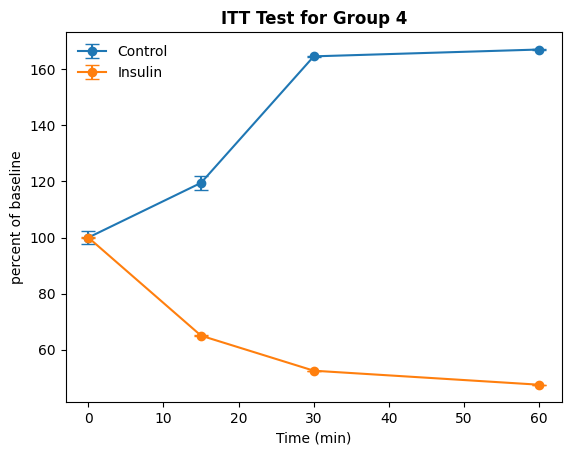

Write the Python code that produced this figure.
#Run this cell to import necessary libraries
import matplotlib.pyplot as plt
import matplotlib as mpl
from statistics import stdev

# Time points (minutes)
time = [0, 15, 30, 60]

# Raw data
ctrl_1 = [5.8,6.6,6.7,6.7]
ctrl_2 = [2.4,3.2,6.8,7,5.1]
exp_1 = [6.1,4.1,3.1,2.9]
exp_2 = [5.9,3.7,3.2,2.8]

mean_ctrl=[]
mean_exp=[]

for i in range(4):
    mean_ctrl.append((ctrl_1[i] + ctrl_2[i])/2)
    mean_exp.append((exp_1[i]+exp_2[i])/2)

# Mean values
standard_1 = mean_ctrl[0]
standard_2 = mean_exp[0]
line1_mean = [100]
line2_mean = [100]

for i in range(1,4):
    line1_mean.append(mean_ctrl[i]/standard_1*100)
    line2_mean.append(mean_exp[i]/standard_2*100)

# Standard deviations (SD)
line1_sd = []
line2_sd = []

for i in range(4):
    line1_sd.append(stdev([ctrl_1[i],ctrl_2[i]]))
    line2_sd.append(stdev([exp_1[i],exp_2[i]]))

# Create plot
mpl.rcParams["font.family"] = "Arial"
plt.figure()
plt.errorbar(
    time,
    line1_mean,
    yerr=line1_sd,
    marker='o',
    capsize=5,
    label='Control'
)

plt.errorbar(
    time,
    line2_mean,
    yerr=line2_sd,
    marker='o',
    capsize=5,
    label='Insulin'
)

# Labels and title
plt.xlabel("Time (min)")
plt.ylabel("percent of baseline")
plt.title("ITT Test for Group 4",weight="bold")

# Legend
plt.legend(frameon=False)
plt.savefig('ITT.png', dpi=150, bbox_inches='tight')